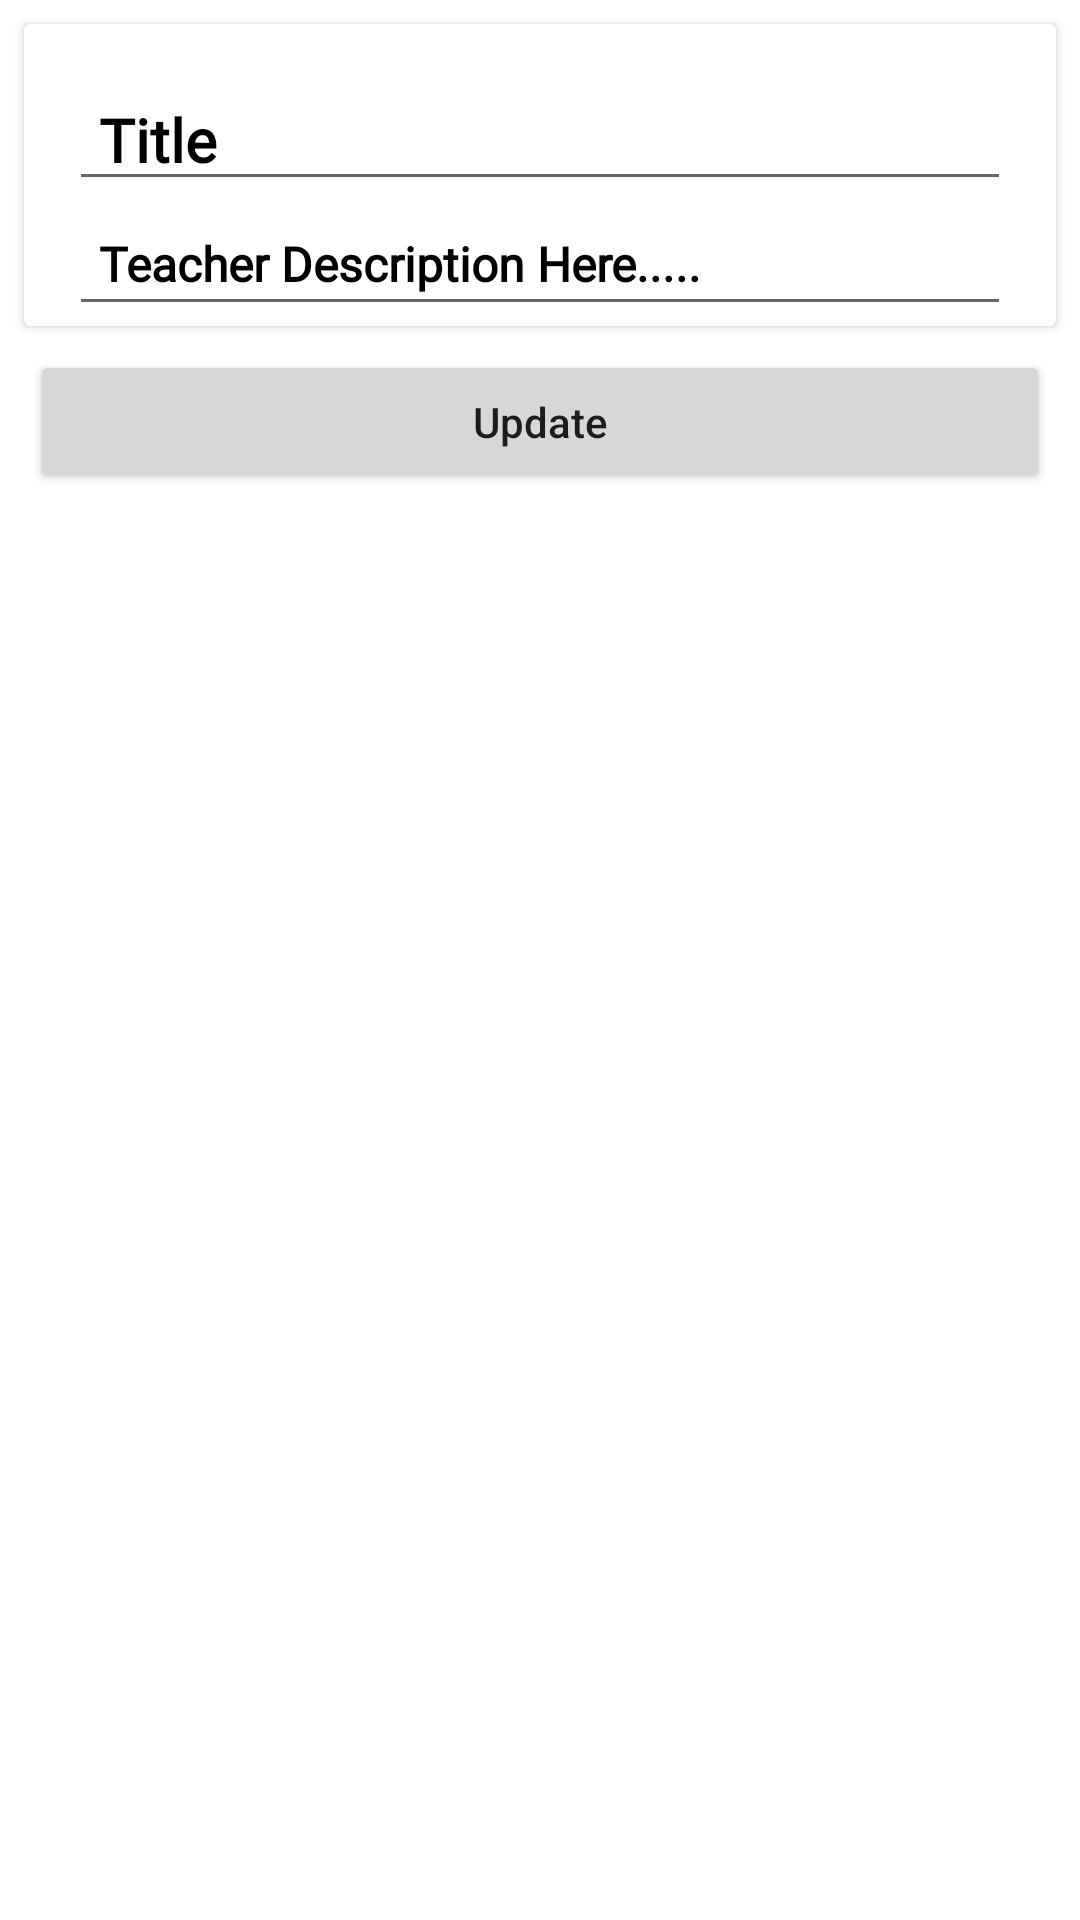

Layout XML and referenced resources for this Android screen:
<!-- AndroidManifest.xml: application theme Theme.GiggleSchoolAdminApp -->
<!-- res/layout/activity_details.xml -->
<?xml version="1.0" encoding="utf-8"?>
<LinearLayout xmlns:android="http://schemas.android.com/apk/res/android"
    xmlns:tools="http://schemas.android.com/tools"
    android:layout_width="match_parent"
    android:layout_height="match_parent"
    xmlns:card_view="http://schemas.android.com/tools"
    android:orientation="vertical"
    tools:context=".DetailsActivity">
    <ScrollView
        android:layout_width="match_parent"
        android:layout_height="wrap_content">

        <LinearLayout
            android:orientation="vertical"
            android:layout_width="match_parent"
            android:layout_height="wrap_content">

            <ProgressBar
                android:layout_width="80dp"
                android:layout_gravity="center"
                android:visibility="gone"
                tools:visibility="visible"
                android:id="@+id/progress_bar_detail"
                android:layout_marginTop="40dp"
                android:layout_height="80dp"/>

            <androidx.cardview.widget.CardView
                android:layout_margin="8dp"
                card_view:cardCornerRadius="10dp"
                card_view:cardElevation="5dp"
                android:layout_width="match_parent"
                android:layout_height="match_parent">


                <LinearLayout
                    android:layout_marginTop="15dp"
                    android:orientation="vertical"
                    android:layout_width="match_parent"
                    android:layout_height="wrap_content">
                    <EditText
                        android:textSize="20sp"
                        android:textStyle="bold"
                        android:fontFamily="@font/poppins_bold"
                        android:textColor="@color/black"
                        android:text="Title"
                        android:paddingStart="10dp"
                        android:paddingEnd="3dp"
                        android:layout_marginStart="15dp"
                        android:layout_marginEnd="15dp"
                        android:id="@+id/nameDetailTextView"
                        android:textAppearance="?android:attr/textAppearanceLarge"
                        android:layout_width="match_parent"
                        android:layout_height="wrap_content"/>
                    <EditText
                        android:textSize="16sp"
                        android:textStyle="bold"
                        android:textColor="@color/black"
                        android:text="Teacher Description Here....."
                        android:layout_marginStart="15dp"
                        android:padding="10dp"
                        android:fontFamily="@font/poppins_medium"
                        android:layout_marginEnd="15dp"
                        android:id="@+id/descriptionDetailTextView"
                        android:textAppearance="?android:attr/textAppearanceSmall"
                        android:layout_width="match_parent"
                        android:layout_height="wrap_content"/>



                </LinearLayout>

            </androidx.cardview.widget.CardView>


          <Button
              android:layout_width="match_parent"
              android:textAllCaps="false"
              android:text="Update"
              android:id="@+id/btn_update"
              android:layout_marginStart="10dp"
              android:layout_marginEnd="10dp"
              android:layout_height="wrap_content"/>

        </LinearLayout>

    </ScrollView>

</LinearLayout>
<!-- resources referenced by this layout -->
<resources>
  <color name="black">#FF000000</color>
  <style name="Theme.GiggleSchoolAdminApp" parent="Theme.MaterialComponents.DayNight.DarkActionBar">
          
          <item name="colorPrimary">@color/purple_500</item>
          <item name="colorPrimaryVariant">@color/purple_700</item>
          <item name="colorOnPrimary">@color/white</item>
          
          <item name="colorSecondary">@color/teal_200</item>
          <item name="colorSecondaryVariant">@color/teal_700</item>
          <item name="colorOnSecondary">@color/black</item>
          
          <item name="android:statusBarColor">?attr/colorPrimaryVariant</item>
          
  
      </style>
  <color name="purple_500">#FF6200EE</color>
  <color name="purple_700">#FF3700B3</color>
  <color name="white">#FFFFFFFF</color>
  <color name="teal_200">#FF03DAC5</color>
  <color name="teal_700">#FF018786</color>
</resources>
